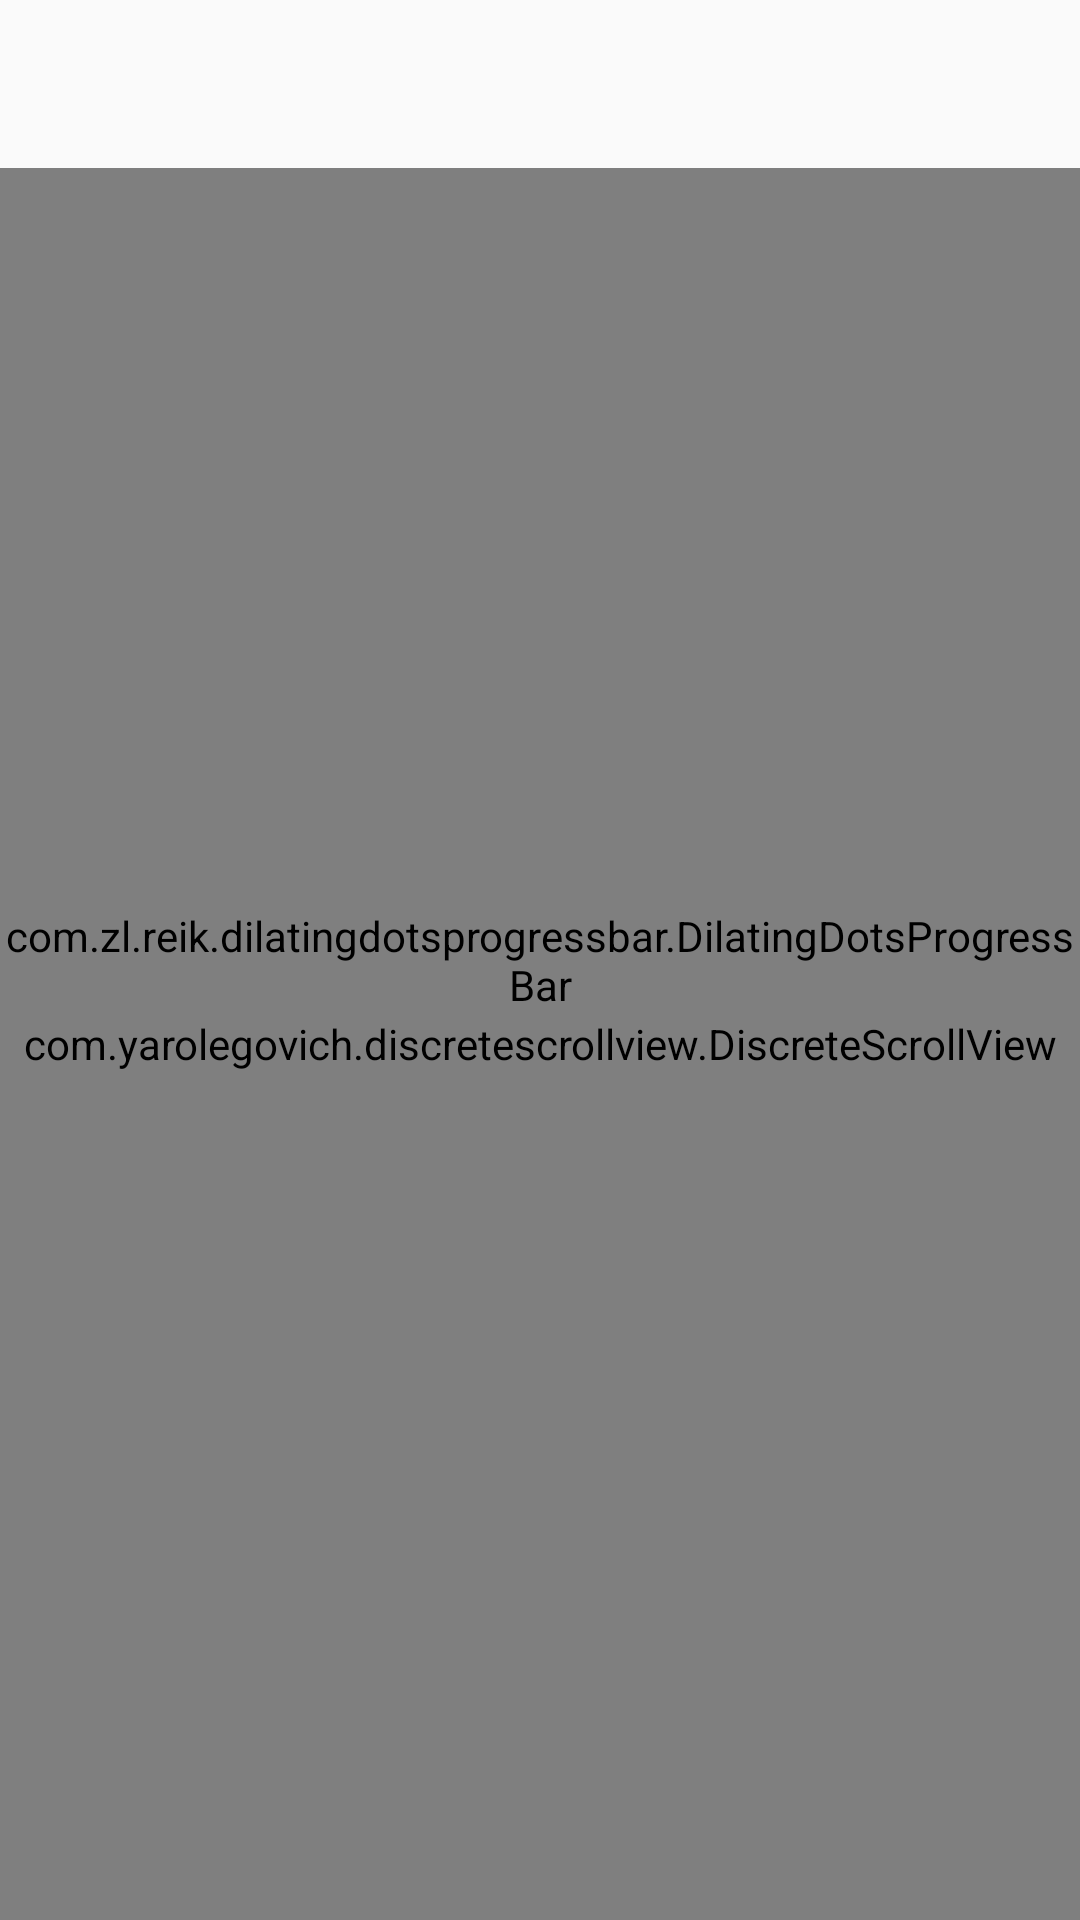

Produce the Android XML layout that renders to this screen, including the resource entries it uses.
<!-- AndroidManifest.xml: application theme AppTheme -->
<!-- res/layout/activity_scroll_view.xml -->
<?xml version="1.0" encoding="utf-8"?>
<RelativeLayout
    xmlns:android="http://schemas.android.com/apk/res/android"
    xmlns:app="http://schemas.android.com/apk/res-auto"
    android:layout_width="match_parent"
    android:layout_height="match_parent" >

    <include
        android:id="@+id/toolbar_actionbar"
        layout="@layout/toolbar" />

    <com.yarolegovich.discretescrollview.DiscreteScrollView
        android:id="@+id/scroll_view"
        android:layout_width="match_parent"
        android:layout_height="match_parent"
        android:layout_below="@+id/toolbar_actionbar"
        app:dsv_orientation="horizontal"/>

    <include
        layout="@layout/empty"/>

    <include
        layout="@layout/progress_bar"/>
</RelativeLayout>
<!-- res/layout/toolbar.xml (included above) -->
<?xml version="1.0" encoding="utf-8"?>
<android.support.v7.widget.Toolbar xmlns:android="http://schemas.android.com/apk/res/android"
    android:id="@+id/toolbar_actionbar"
    android:layout_width="match_parent"
    android:layout_height="wrap_content"
    android:background="@color/colorPrimary">

    <TextView
        android:id="@+id/toolbar_text"
        android:layout_width="wrap_content"
        android:layout_height="wrap_content"
        android:layout_margin="@dimen/standard_dimen"
        android:fontFamily="sans-serif-condensed"
        android:text="@string/app_name"
        android:visibility="gone"
        android:textColor="@android:color/black"
        android:textSize="30sp"
        android:textStyle="bold" />
</android.support.v7.widget.Toolbar>
<!-- res/layout/empty.xml (included above) -->
<?xml version="1.0" encoding="utf-8"?>
<RelativeLayout xmlns:android="http://schemas.android.com/apk/res/android"
    xmlns:app="http://schemas.android.com/apk/res-auto"
    android:layout_width="match_parent"
    android:layout_height="match_parent">

    <LinearLayout
        android:layout_width="match_parent"
        android:layout_height="match_parent"
        android:gravity="center"
        android:orientation="vertical">

        <ImageView
            android:id="@+id/image_empty"
            android:layout_width="100dp"
            android:layout_height="100dp" />

        <TextView
            android:id="@+id/title_empty"
            android:layout_width="wrap_content"
            android:layout_height="wrap_content"
            android:layout_marginEnd="@dimen/standard_dimen"
            android:layout_marginLeft="@dimen/standard_dimen"
            android:layout_marginRight="@dimen/standard_dimen"
            android:layout_marginStart="@dimen/standard_dimen"
            android:layout_marginTop="@dimen/standard_dimen"
            android:fontFamily="sans-serif-condensed"
            android:textSize="@dimen/title_size"
            android:textStyle="bold" />

        <TextView
            android:id="@+id/subtitle_empty"
            android:layout_width="wrap_content"
            android:layout_height="wrap_content"
            android:layout_marginEnd="@dimen/standard_dimen"
            android:layout_marginLeft="@dimen/standard_dimen"
            android:layout_marginRight="@dimen/standard_dimen"
            android:layout_marginStart="@dimen/standard_dimen"
            android:fontFamily="sans-serif-condensed"
            android:gravity="center"
            android:textSize="@dimen/subtitle_size" />
    </LinearLayout>

    <android.support.design.widget.FloatingActionButton
        android:id="@+id/button_empty"
        android:layout_width="wrap_content"
        android:layout_height="wrap_content"
        android:layout_alignParentBottom="true"
        android:layout_alignParentEnd="true"
        android:layout_alignParentRight="true"
        android:layout_margin="@dimen/standard_dimen"
        android:visibility="invisible"
        app:backgroundTint="@android:color/white" />
</RelativeLayout>
<!-- res/layout/progress_bar.xml (included above) -->
<?xml version="1.0" encoding="utf-8"?>
<RelativeLayout xmlns:android="http://schemas.android.com/apk/res/android"
    xmlns:app="http://schemas.android.com/apk/res-auto"
    android:layout_width="match_parent"
    android:layout_height="match_parent">

    <com.zl.reik.dilatingdotsprogressbar.DilatingDotsProgressBar
        android:id="@+id/progress"
        android:layout_width="wrap_content"
        android:layout_height="wrap_content"
        android:layout_centerInParent="true"
        android:color="@color/colorAccent"
        android:radius="6dp"
        app:dd_animationDuration="300"
        app:dd_horizontalSpacing="10dp"
        app:dd_numDots="5"
        app:dd_scaleMultiplier="1.25" />
</RelativeLayout>
<!-- resources referenced by this layout -->
<resources>
  <color name="colorAccent">#6787E3</color>
  <color name="colorPrimary">#FFFAFAFA</color>
  <dimen name="standard_dimen">10dp</dimen>
  <dimen name="subtitle_size">17sp</dimen>
  <dimen name="title_size">23sp</dimen>
  <string name="app_name">Скороговорун</string>
  <style name="AppTheme" parent="Theme.AppCompat.Light">
          
          <item name="colorPrimary">@color/colorPrimary</item>
          <item name="colorPrimaryDark">@color/colorPrimaryDark</item>
          <item name="colorAccent">@color/colorAccent</item>
      </style>
  <color name="colorPrimaryDark">#F5F5F5</color>
</resources>
